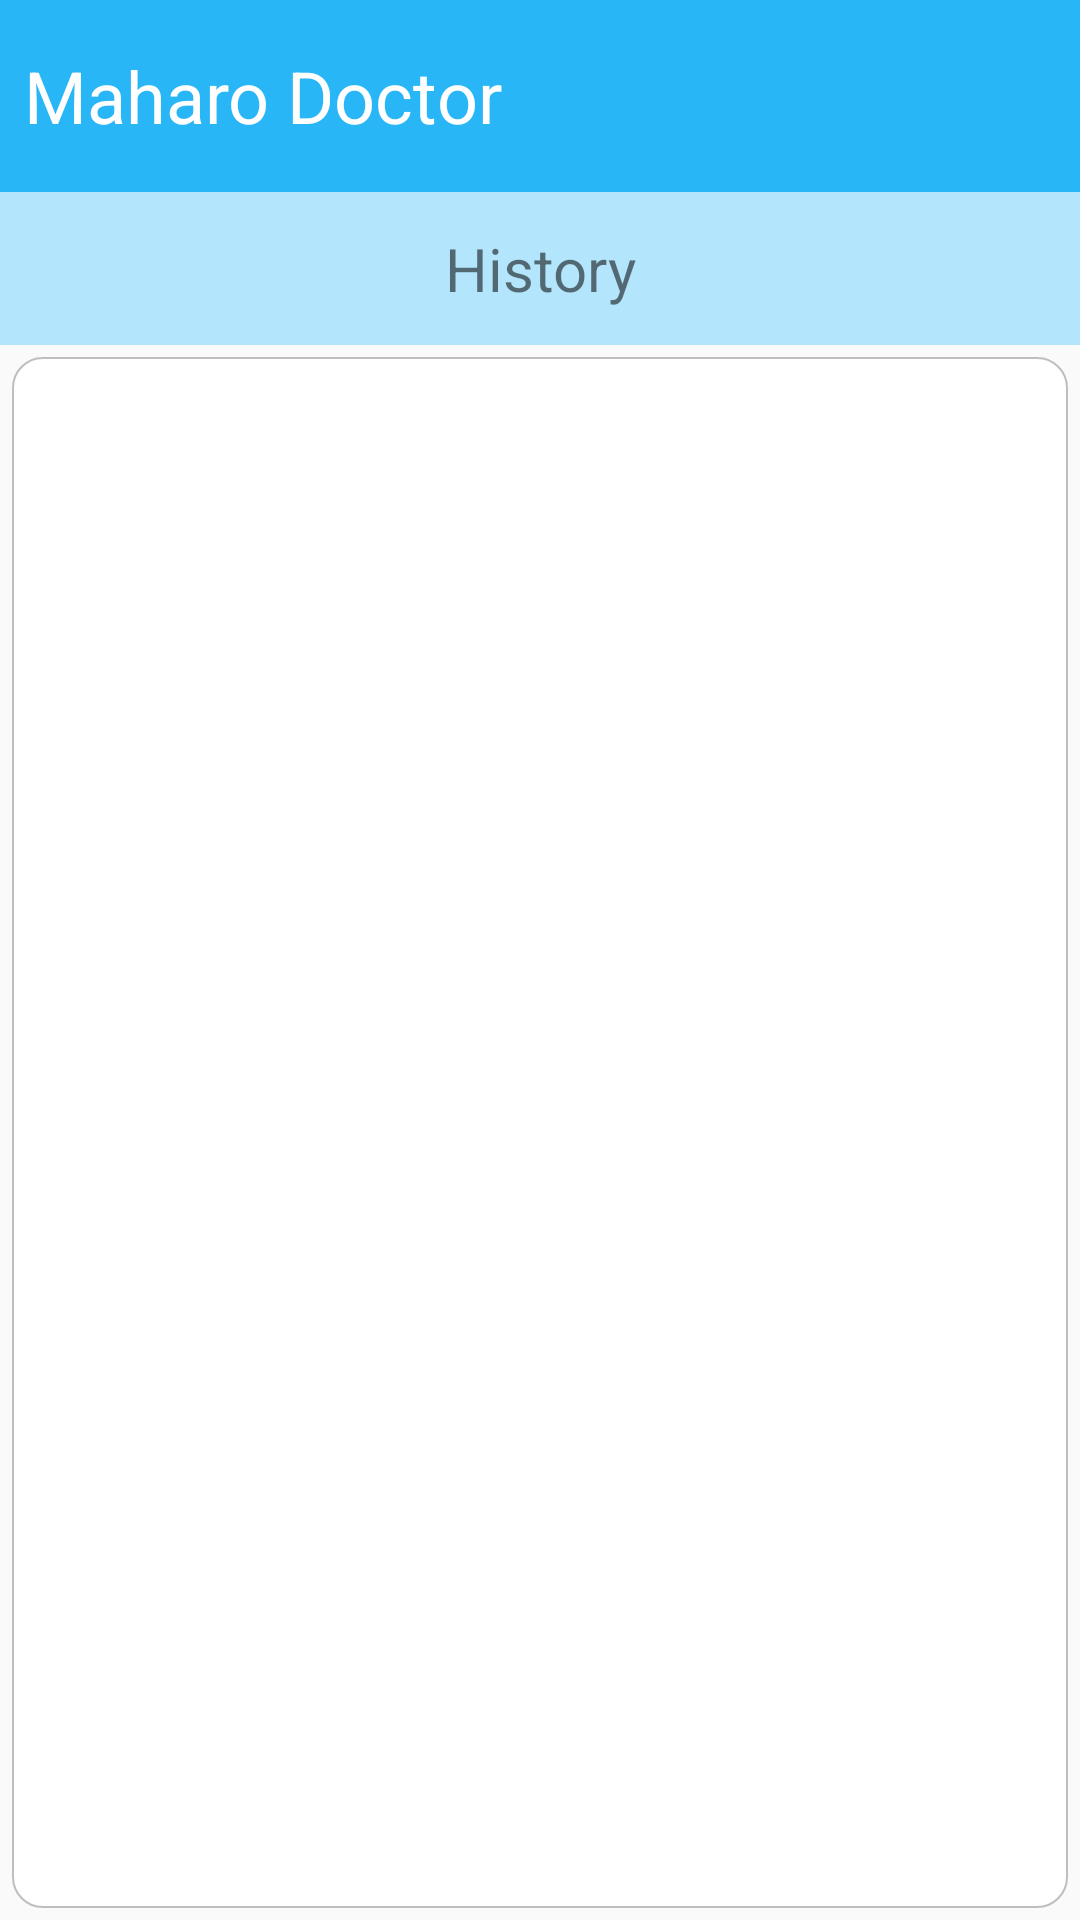

This screen was rendered from an Android layout file. Write that file and the resources it references.
<!-- AndroidManifest.xml: application theme AppTheme -->
<!-- res/layout/activity_history.xml -->
<?xml version="1.0" encoding="utf-8"?>
<LinearLayout xmlns:android="http://schemas.android.com/apk/res/android"
    xmlns:app="http://schemas.android.com/apk/res-auto"
    xmlns:tools="http://schemas.android.com/tools"
    android:layout_width="match_parent"
    android:layout_height="match_parent"
    android:orientation="vertical"
    tools:context="in.ashutoshchaubey.maharodoctor.activities.HistoryActivity">

    <include layout="@layout/app_toolbar"/>

    <LinearLayout
        android:layout_width="match_parent"
        android:layout_height="0dp"
        android:layout_weight="1"
        android:orientation="vertical">

        <TextView
            android:layout_width="match_parent"
            android:layout_height="wrap_content"
            android:text="History"
            android:gravity="center"
            android:textSize="20sp"
            android:padding="12dp"
            android:background="#B3E5FC"/>

        <android.support.v7.widget.RecyclerView
            android:id="@+id/appointment_list"
            android:layout_margin="4dp"
            android:padding="4dp"
            android:layout_width="match_parent"
            android:layout_height="0dp"
            android:background="@drawable/rounded_background"
            android:layout_weight="1"/>

    </LinearLayout>

</LinearLayout>
<!-- res/layout/app_toolbar.xml (included above) -->
<?xml version="1.0" encoding="utf-8"?>
<LinearLayout xmlns:android="http://schemas.android.com/apk/res/android"
    android:layout_width="match_parent"
    android:layout_height="64dp"
    android:background="@color/colorPrimary"
    android:gravity="center_vertical"
    android:orientation="horizontal">

    <TextView
        android:id="@+id/toolbar"
        android:layout_width="wrap_content"
        android:layout_height="wrap_content"
        android:padding="8dp"
        android:text="Maharo Doctor"
        android:textColor="@android:color/white"
        android:textSize="24sp" />

</LinearLayout>
<!-- resources referenced by this layout -->
<resources>
  <color name="colorPrimary">#29B6F6</color>
  <!-- drawable rounded_background (drawable) -->
  <shape xmlns:android="http://schemas.android.com/apk/res/android" android:shape="rectangle" >
      <solid android:color="@android:color/white"/>
      <corners
          android:radius="10dp"/>
      <stroke android:width="0.5dip" android:color="#55424242"/>
  </shape>
  <style name="AppTheme" parent="Theme.AppCompat.Light.NoActionBar">
          
          <item name="colorPrimary">@color/colorPrimary</item>
          <item name="colorPrimaryDark">@color/colorPrimaryDark</item>
          <item name="colorAccent">@color/colorAccent</item>
  
      </style>
  <color name="colorPrimaryDark">#039BE5</color>
  <color name="colorAccent">#29B6F6</color>
</resources>
